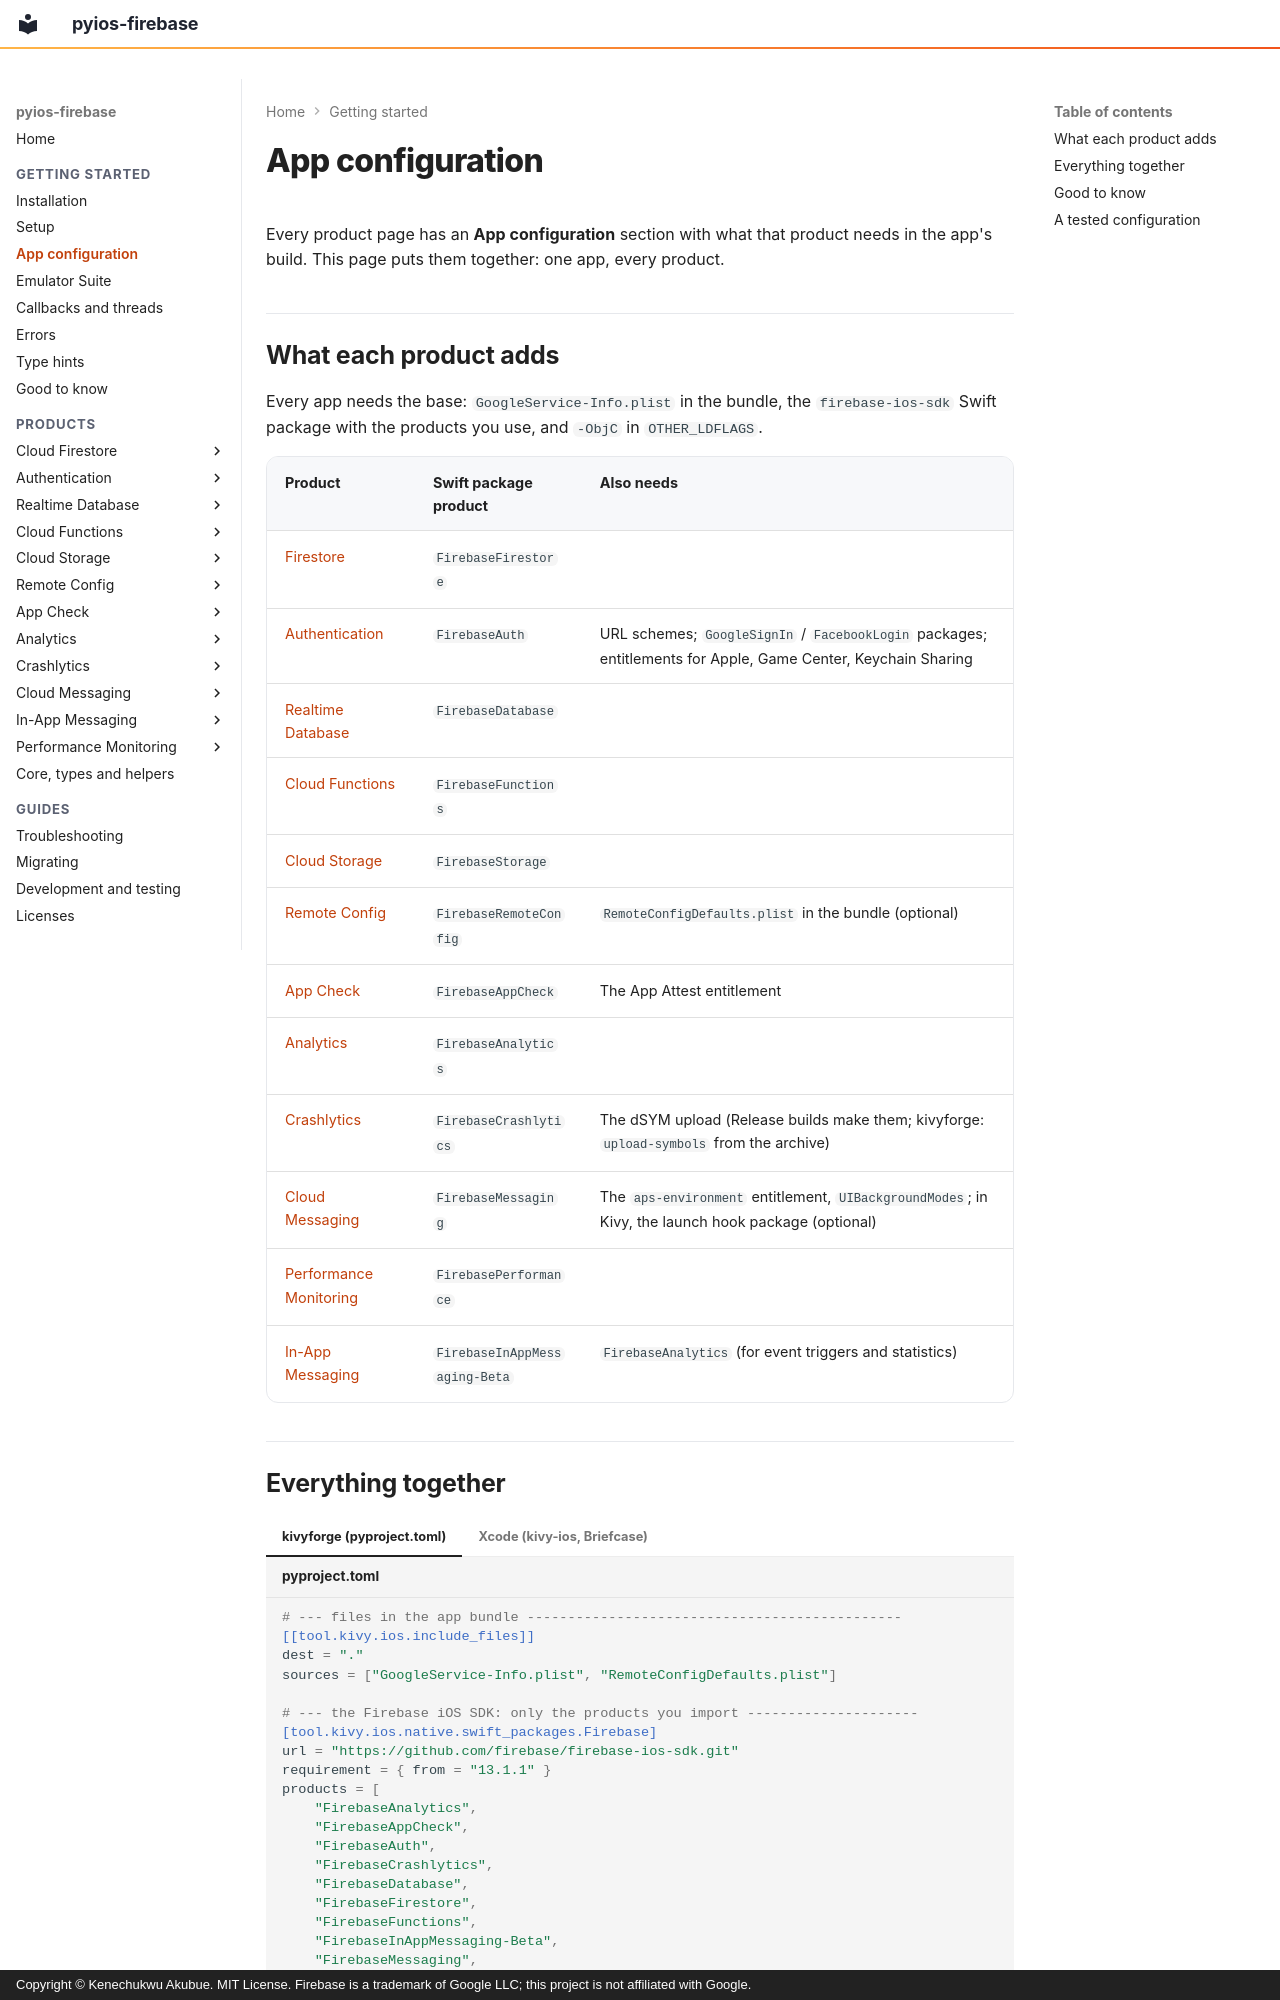

repository: PySimpleObjC/pyios-firebase · page: getting-started/configuration/index.html · generator: mkdocs · copyright: Copyright © Kenechukwu Akubue. MIT License. Firebase is a trademark of Google LLC; this project is not affiliated with Google.

# App configuration

Every product page has an **App configuration** section with what that product
needs in the app's build. This page puts them together: one app, every
product.

## What each product adds

Every app needs the base: `GoogleService-Info.plist` in the bundle, the
`firebase-ios-sdk` Swift package with the products you use, and `-ObjC` in
`OTHER_LDFLAGS`.

| Product | Swift package product | Also needs |
|---|---|---|
| [Firestore](../firestore/index.md#app-configuration) | `FirebaseFirestore` | |
| [Authentication](../auth/index.md#app-configuration) | `FirebaseAuth` | URL schemes; `GoogleSignIn` / `FacebookLogin` packages; entitlements for Apple, Game Center, Keychain Sharing |
| [Realtime Database](../database/index.md#app-configuration) | `FirebaseDatabase` | |
| [Cloud Functions](../functions/index.md#app-configuration) | `FirebaseFunctions` | |
| [Cloud Storage](../storage/index.md#app-configuration) | `FirebaseStorage` | |
| [Remote Config](../remote-config/index.md#app-configuration) | `FirebaseRemoteConfig` | `RemoteConfigDefaults.plist` in the bundle (optional) |
| [App Check](../app-check/index.md#app-configuration) | `FirebaseAppCheck` | The App Attest entitlement |
| [Analytics](../analytics/index.md#app-configuration) | `FirebaseAnalytics` | |
| [Crashlytics](../crashlytics/index.md#app-configuration) | `FirebaseCrashlytics` | The dSYM upload (Release builds make them; kivyforge: `upload-symbols` from the archive) |
| [Cloud Messaging](../messaging/index.md#app-configuration) | `FirebaseMessaging` | The `aps-environment` entitlement, `UIBackgroundModes`; in Kivy, the launch hook package (optional) |
| [Performance Monitoring](../performance/index.md#app-configuration) | `FirebasePerformance` | |
| [In-App Messaging](../in-app-messaging/index.md#app-configuration) | `FirebaseInAppMessaging-Beta` | `FirebaseAnalytics` (for event triggers and statistics) |
